The GitHub repository GulagWinner01/Cacao_Classifier_Streamlit contains a labelled image folder "data" with 3 categories: danada, madura, verde. Examples follow, each with its label.

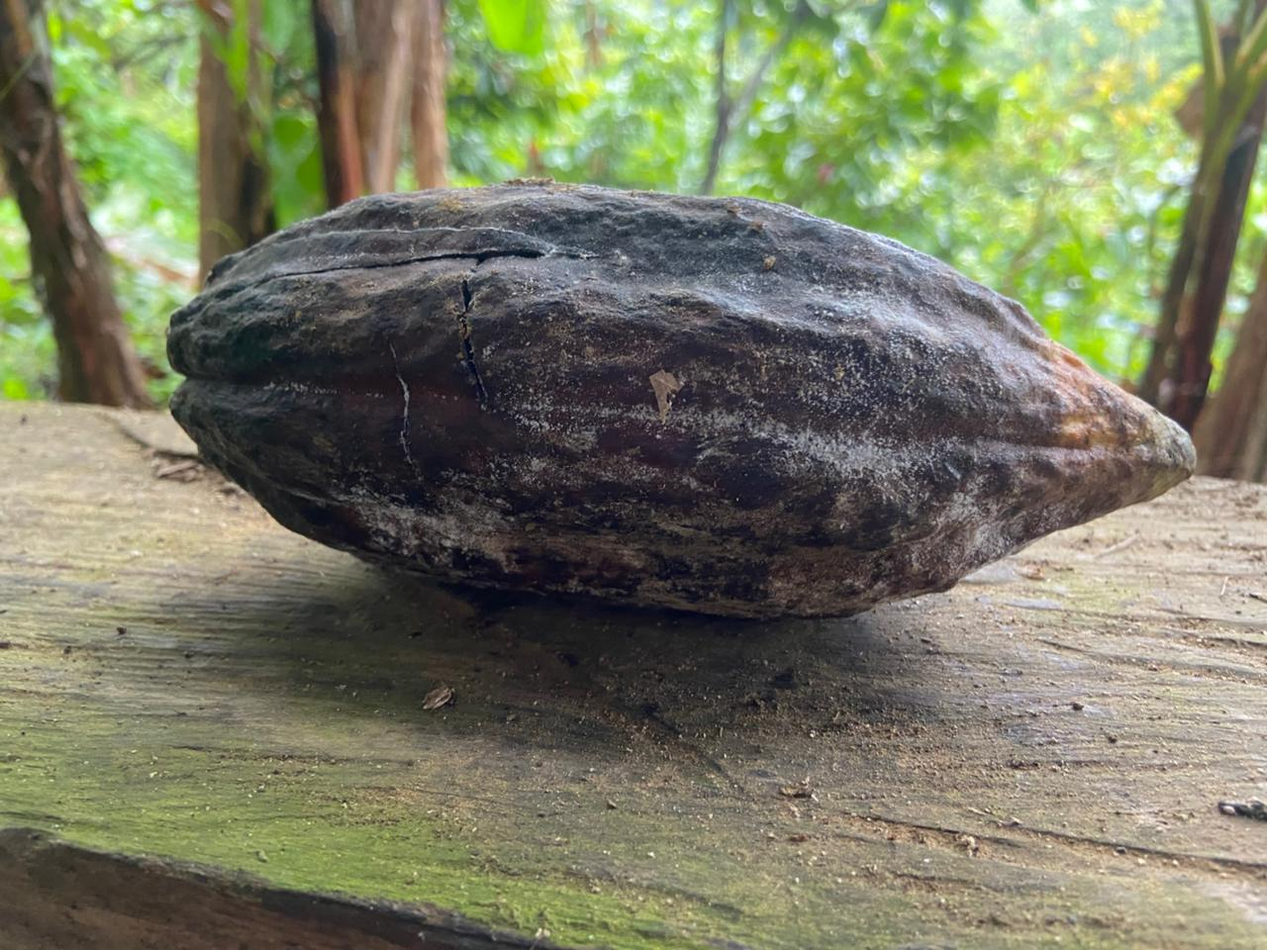
Label: danada

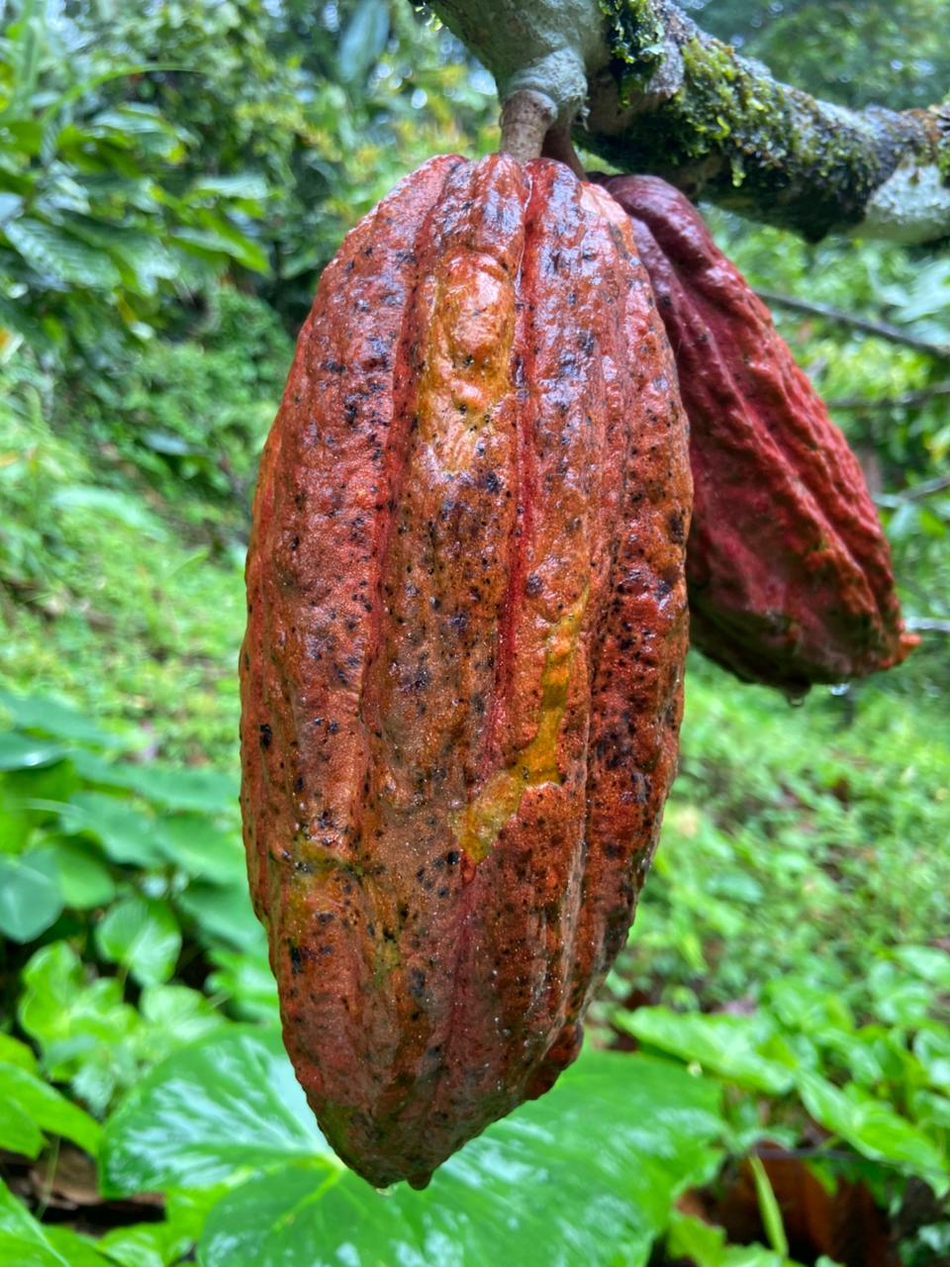
Label: madura

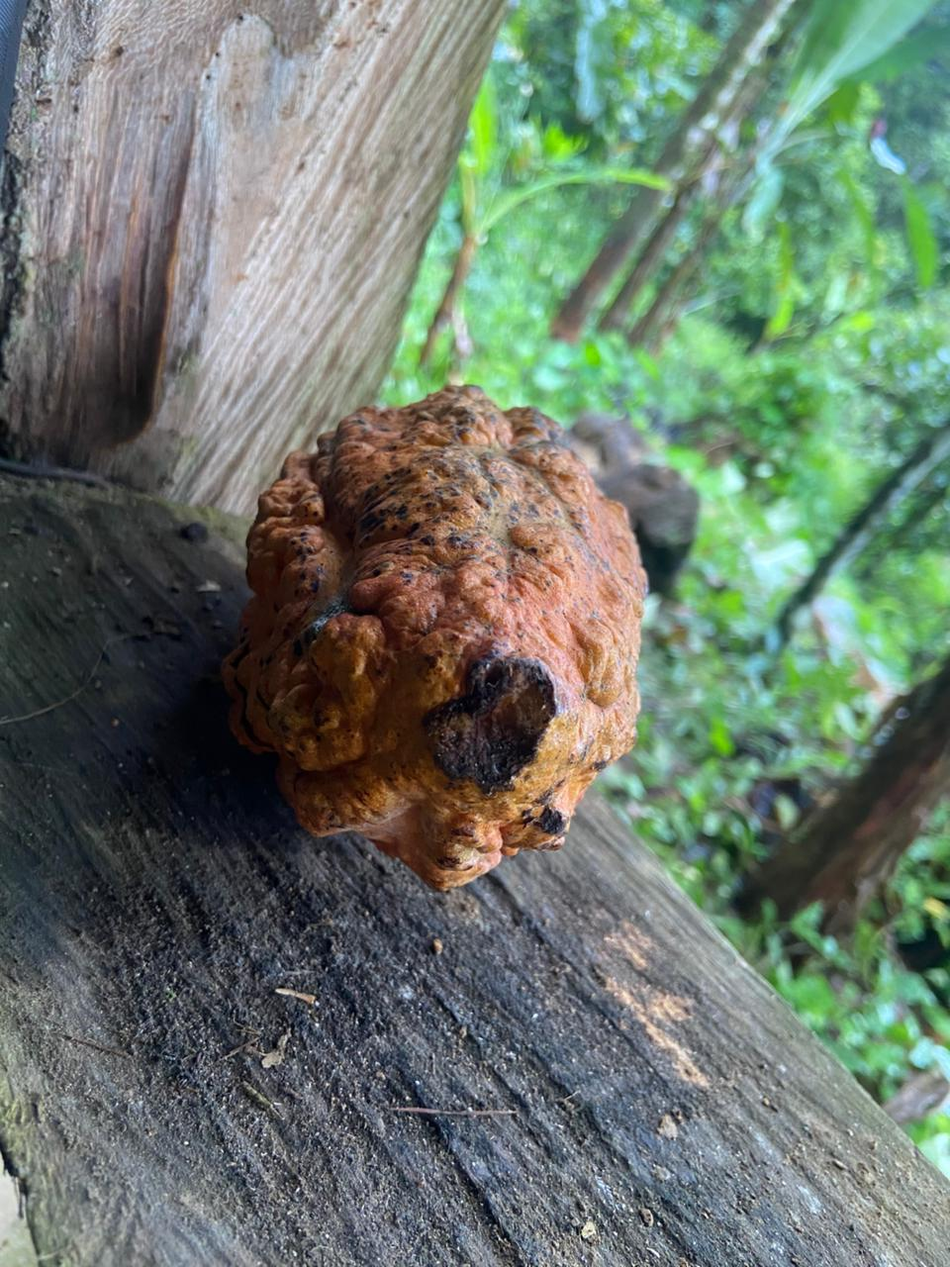
Label: madura

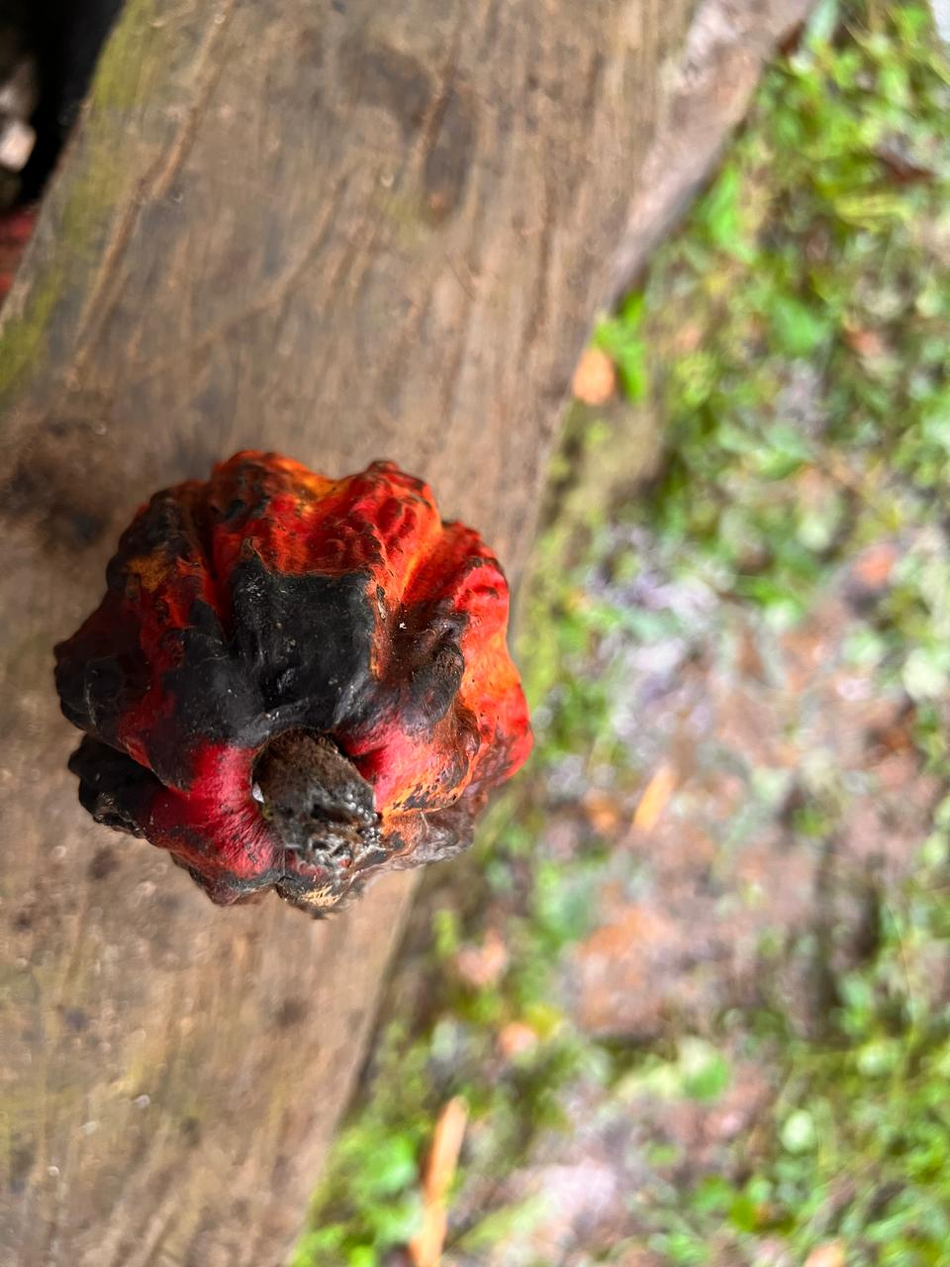
Label: danada

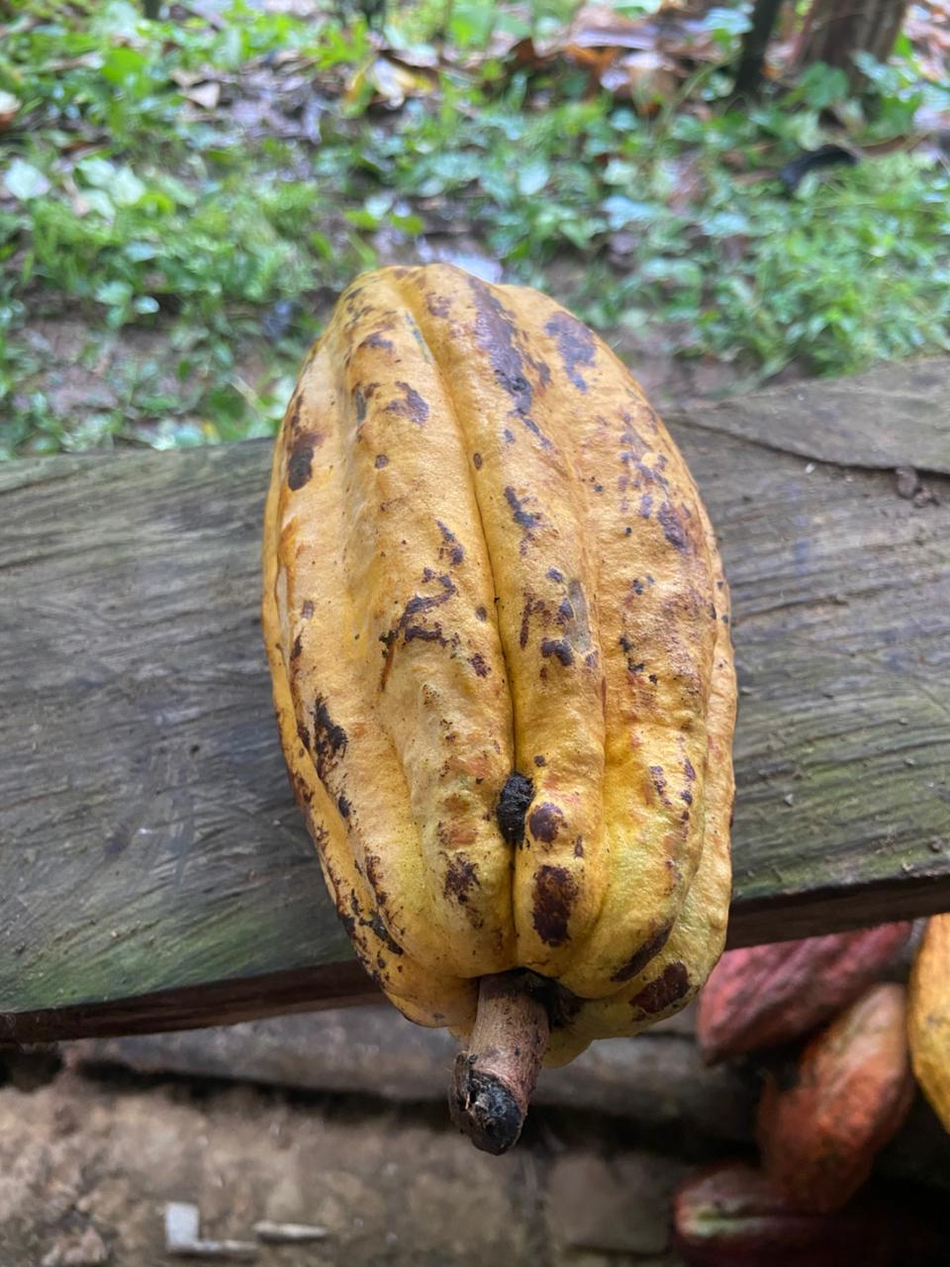
Label: madura

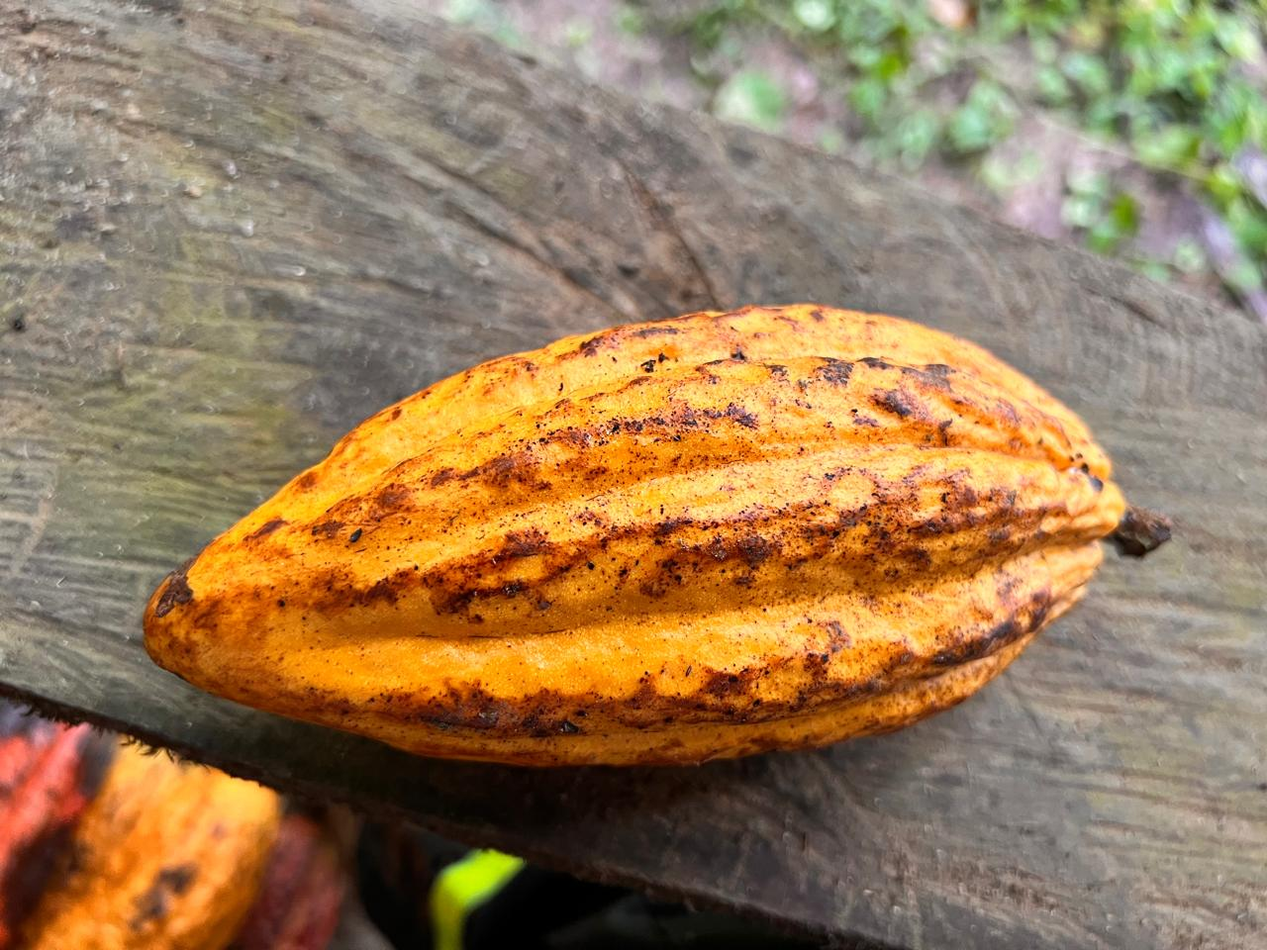
Label: madura
